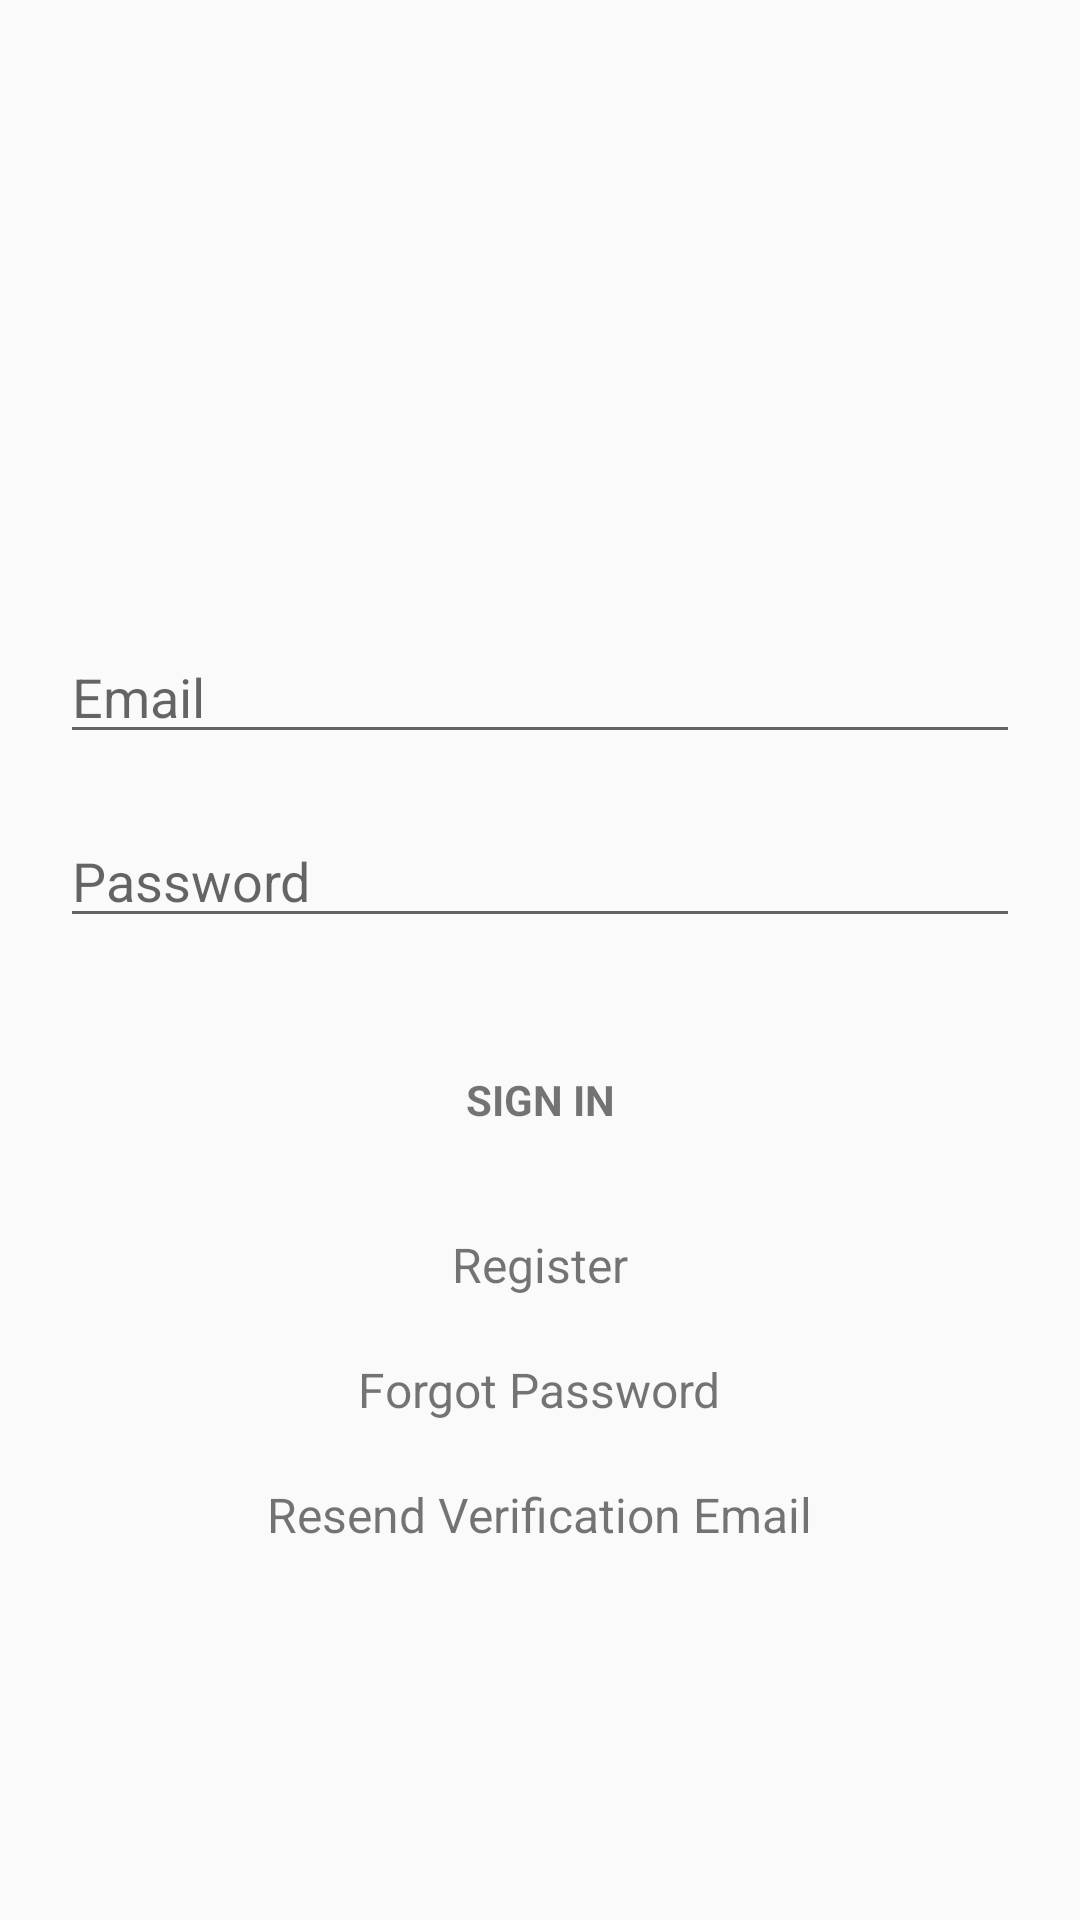

Layout XML and referenced resources for this Android screen:
<!-- AndroidManifest.xml: application theme AppTheme -->
<!-- res/layout/activity_login.xml -->
<?xml version="1.0" encoding="utf-8"?>
<RelativeLayout xmlns:android="http://schemas.android.com/apk/res/android"
    xmlns:tools="http://schemas.android.com/tools"
    android:layout_width="match_parent"
    android:layout_height="match_parent"
    tools:context=".LoginActivity">

    <ScrollView
        android:id="@+id/login_form"
        android:layout_width="match_parent"
        android:layout_height="match_parent">

        <LinearLayout
            android:id="@+id/email_login_form"
            android:layout_width="match_parent"
            android:layout_height="wrap_content"
            android:layout_marginTop="20dp"
            android:orientation="vertical"
            android:padding="20dp">


            <ImageView
                android:layout_width="match_parent"
                android:layout_height="150dp"
                android:layout_marginLeft="15dp"
                android:layout_marginRight="15dp"
                android:contentDescription="@string/tabian_consulting_logo"
                android:src="@drawable/tabian_consulting_logo" />

            <EditText
                android:id="@+id/email"
                android:layout_width="match_parent"
                android:layout_height="wrap_content"
                android:layout_marginTop="20dp"
                android:hint="@string/prompt_email"
                android:inputType="textEmailAddress"
                android:maxLines="1" />


            <EditText
                android:id="@+id/password"
                android:layout_width="match_parent"
                android:layout_height="wrap_content"
                android:layout_marginTop="20dp"
                android:hint="@string/password"
                android:imeActionLabel="@string/action_sign_in_short"
                android:imeOptions="actionUnspecified"
                android:inputType="textPassword"
                android:maxLines="1" />

            <Button
                android:id="@+id/email_sign_in_button"
                style="?android:textAppearanceSmall"
                android:layout_width="match_parent"
                android:layout_height="wrap_content"
                android:layout_marginTop="30dp"
                android:background="@drawable/blue_button"
                android:text="@string/sign_in"
                android:textStyle="bold" />

            <RelativeLayout
                android:id="@+id/relLayout1"
                android:layout_width="match_parent"
                android:layout_height="wrap_content">


                <TextView
                    android:id="@+id/link_register"
                    android:layout_width="wrap_content"
                    android:layout_height="wrap_content"
                    android:layout_centerHorizontal="true"
                    android:layout_marginTop="20dp"
                    android:gravity="center"
                    android:text="@string/register"
                    android:textColor="@color/linkBlue"
                    android:textSize="16sp" />


                <TextView
                    android:id="@+id/forgot_password"
                    android:layout_width="wrap_content"
                    android:layout_height="wrap_content"
                    android:layout_below="@+id/link_register"
                    android:layout_centerHorizontal="true"
                    android:layout_marginTop="20dp"
                    android:gravity="center"
                    android:text="@string/forgot_password"
                    android:textColor="@color/linkBlue"
                    android:textSize="16sp" />

                <TextView
                    android:id="@+id/resend_verification_email"
                    android:layout_width="wrap_content"
                    android:layout_height="wrap_content"
                    android:layout_below="@+id/forgot_password"
                    android:layout_centerHorizontal="true"
                    android:layout_marginTop="20dp"
                    android:text="@string/resend_verification_email"
                    android:textColor="@color/linkBlue"
                    android:textSize="16sp" />

            </RelativeLayout>

        </LinearLayout>

    </ScrollView>

    <ProgressBar
        android:id="@+id/progressBar"
        android:layout_width="wrap_content"
        android:layout_height="wrap_content"
        android:layout_centerHorizontal="true"
        android:layout_marginTop="200dp"
        android:visibility="invisible" />

</RelativeLayout>
<!-- resources referenced by this layout -->
<resources>
  <string name="action_sign_in_short">Sign in</string>
  <string name="forgot_password">Forgot Password</string>
  <string name="password">Password</string>
  <string name="prompt_email">Email</string>
  <string name="register">Register</string>
  <string name="resend_verification_email">Resend Verification Email</string>
  <string name="sign_in">Sign In</string>
  <string name="tabian_consulting_logo">Tabian Consulting Logo</string>
  <style name="AppTheme" parent="Theme.AppCompat.Light.DarkActionBar">
          
          <item name="colorPrimary">@color/colorPrimary</item>
          <item name="colorPrimaryDark">@color/colorPrimaryDark</item>
          <item name="colorAccent">@color/colorAccent</item>
      </style>
  <!-- not gathered from this repository: default colours our renderer supplied (Android Studio template values) -->
  <color name="colorPrimary">#FF6200EE</color>
  <color name="colorPrimaryDark">#FF3700B3</color>
  <color name="colorAccent">#FF03DAC5</color>
</resources>
